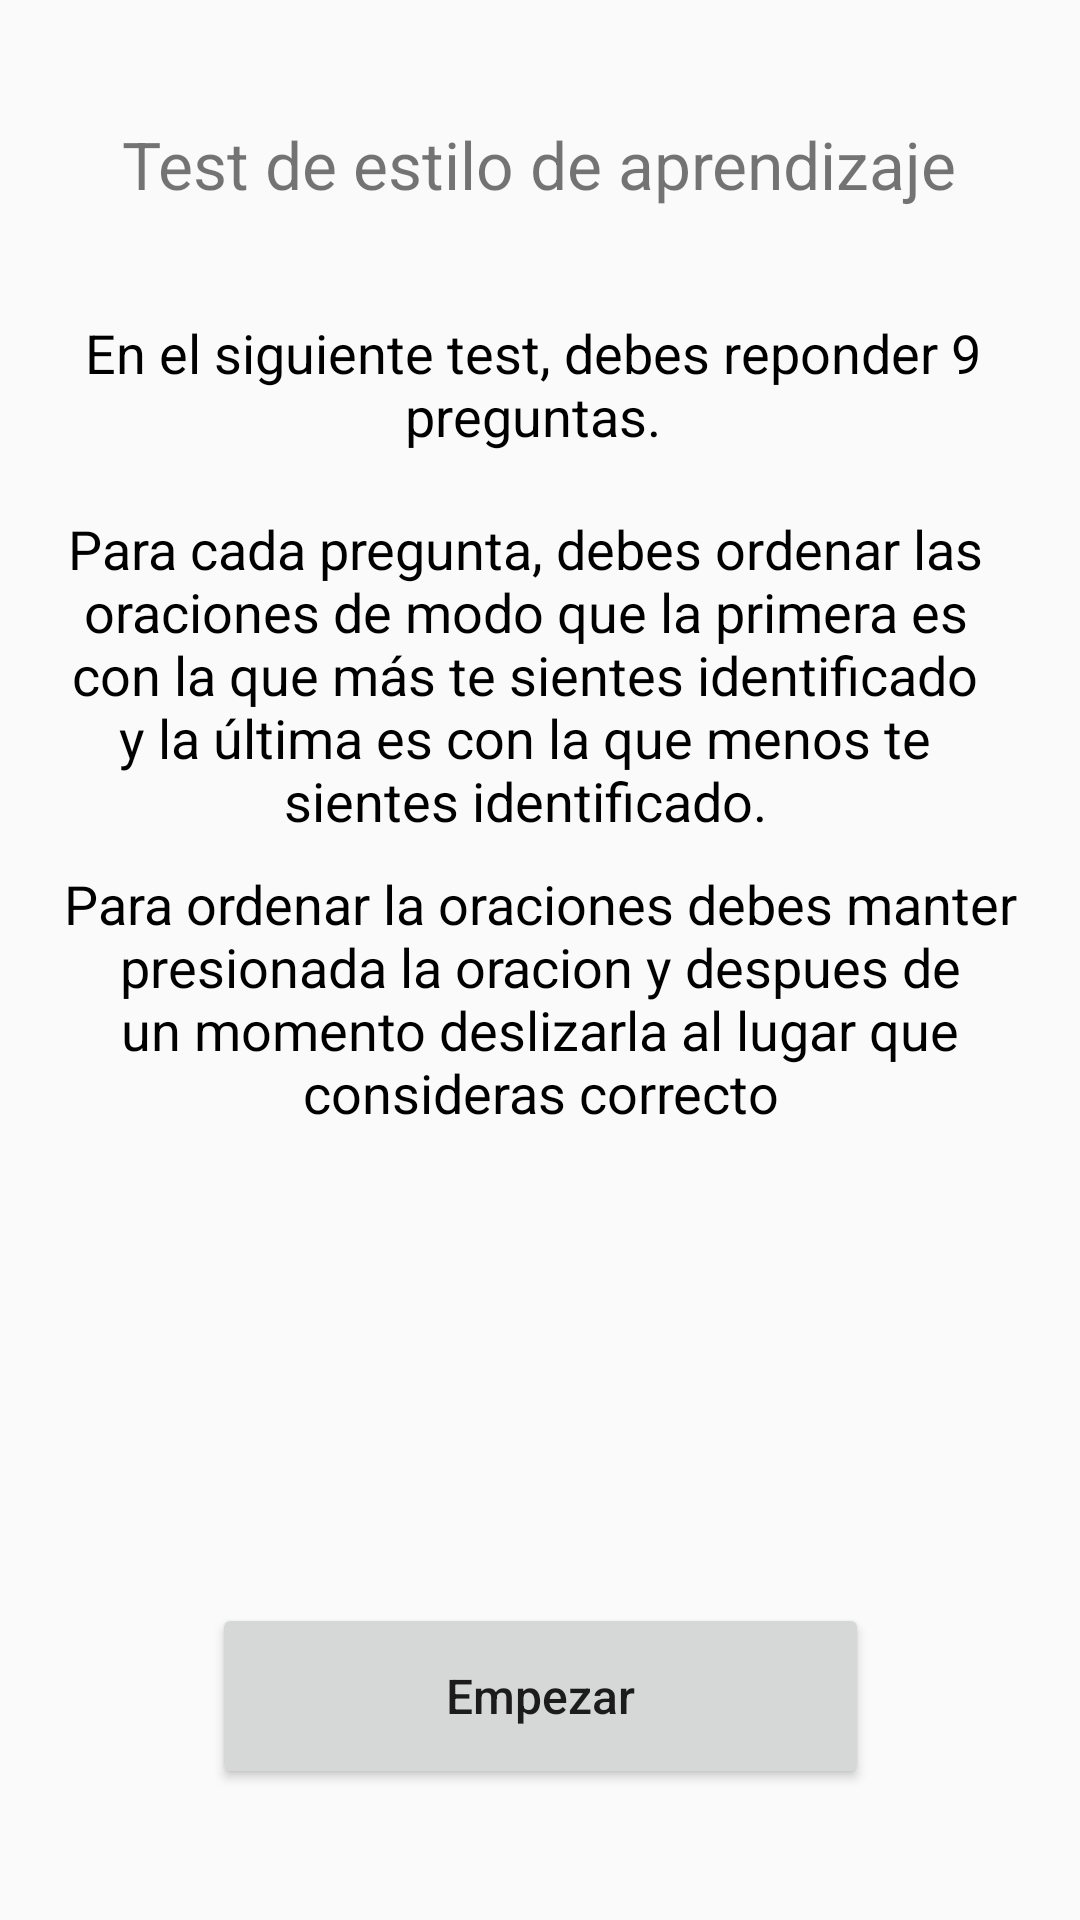

Android layout source for this screen:
<!-- AndroidManifest.xml: application theme AppTheme -->
<!-- res/layout/activity_instrucciones_test.xml -->
<?xml version="1.0" encoding="utf-8"?>
<androidx.constraintlayout.widget.ConstraintLayout xmlns:android="http://schemas.android.com/apk/res/android"
    xmlns:app="http://schemas.android.com/apk/res-auto"
    xmlns:tools="http://schemas.android.com/tools"
    android:layout_width="match_parent"
    android:layout_height="match_parent"
    tools:context=".InstruccionesTest">

    <TextView
        android:id="@+id/textView3"
        android:layout_width="wrap_content"
        android:layout_height="wrap_content"
        android:layout_marginTop="40dp"
        android:text="Test de estilo de aprendizaje"
        android:textAlignment="center"
        android:textSize="22sp"
        app:layout_constraintEnd_toEndOf="parent"
        app:layout_constraintHorizontal_bias="0.496"
        app:layout_constraintStart_toStartOf="parent"
        app:layout_constraintTop_toTopOf="parent" />

    <LinearLayout
        android:id="@+id/linearLayout7"
        android:layout_width="0dp"
        android:layout_height="wrap_content"
        android:orientation="vertical"
        android:paddingLeft="20dp"
        android:paddingRight="20dp"
        app:layout_constraintBottom_toBottomOf="parent"
        app:layout_constraintEnd_toEndOf="parent"
        app:layout_constraintStart_toStartOf="parent"
        app:layout_constraintTop_toBottomOf="@+id/textView3"
        app:layout_constraintVertical_bias="0.12">

        <TextView
            android:id="@+id/textView38"
            android:layout_width="match_parent"
            android:layout_height="wrap_content"
            android:gravity="center"
            android:paddingEnd="5dp"
            android:paddingBottom="10dp"
            android:text="En el siguiente test, debes reponder 9 preguntas."
            android:textColor="#000000"
            android:textSize="18sp" />

        <TextView
            android:id="@+id/textView39"
            android:layout_width="match_parent"
            android:layout_height="wrap_content"
            android:gravity="center"
            android:paddingTop="10dp"
            android:paddingRight="10dp"
            android:text="Para cada pregunta, debes ordenar las oraciones de modo que la primera es con la que más te sientes identificado y la última es con la que menos te sientes identificado."
            android:textColor="#000000"
            android:textSize="18sp" />

        <TextView
            android:id="@+id/textView10"
            android:layout_width="match_parent"
            android:layout_height="wrap_content"
            android:gravity="center"
            android:paddingTop="10dp"
            android:text="Para ordenar la oraciones debes manter presionada la oracion y despues de un momento deslizarla al lugar que consideras correcto"
            android:textColor="#000000"
            android:textSize="18sp" />
    </LinearLayout>

    <Button
        android:id="@+id/btnEmpezar"
        android:layout_width="219dp"
        android:layout_height="62dp"
        android:text="Empezar"
        android:textAllCaps="false"
        android:textSize="16sp"
        app:layout_constraintBottom_toBottomOf="parent"
        app:layout_constraintEnd_toEndOf="parent"
        app:layout_constraintStart_toStartOf="parent"
        app:layout_constraintTop_toBottomOf="@+id/linearLayout7"
        app:layout_constraintVertical_bias="0.783" />

</androidx.constraintlayout.widget.ConstraintLayout>
<!-- resources referenced by this layout -->
<resources>
  <style name="AppTheme" parent="Theme.AppCompat.Light.DarkActionBar">
          
          <item name="colorPrimary">@color/colorPrimary</item>
          <item name="colorPrimaryDark">@color/colorPrimaryDark</item>
          <item name="colorAccent">@color/colorAccent</item>
          <item name="colorSecondary">@color/colorSecondary</item>
          <item name="colorScheme">@color/colorScheme</item>
      </style>
  <color name="colorPrimary">#6200EE</color>
  <color name="colorPrimaryDark">#3700B3</color>
  <color name="colorAccent">#03DAC5</color>
  <color name="colorSecondary">#FFFFFF</color>
  <color name="colorScheme">#E5E5FF</color>
</resources>
